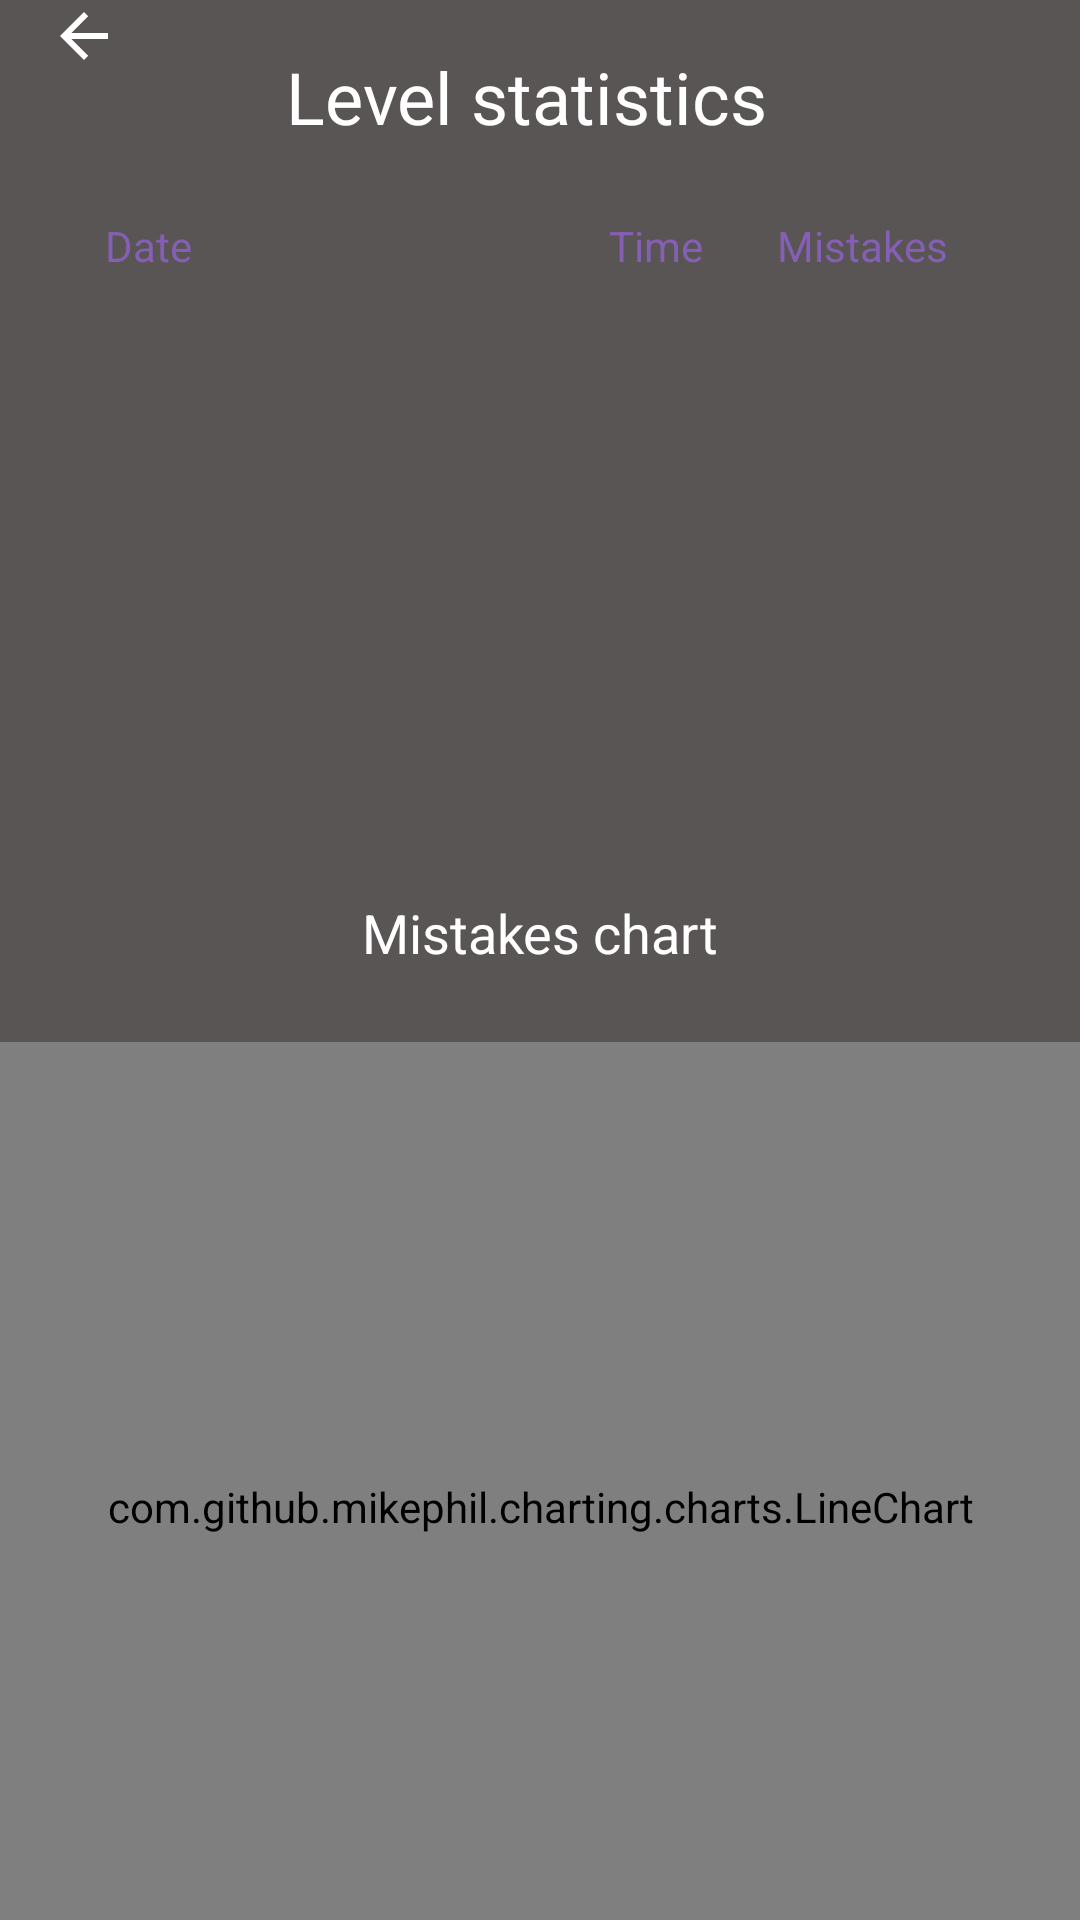

Here is an Android app screen rendered from its layout file. Give the layout XML and the strings, colors and styles it references.
<!-- AndroidManifest.xml: application theme Theme.MathRiddles -->
<!-- res/layout/fragment_statistics_summary.xml -->
<?xml version="1.0" encoding="utf-8"?>
<androidx.constraintlayout.widget.ConstraintLayout xmlns:android="http://schemas.android.com/apk/res/android"
    xmlns:app="http://schemas.android.com/apk/res-auto"
    xmlns:tools="http://schemas.android.com/tools"
    android:id="@+id/frameLayout5"
    android:layout_width="match_parent"
    android:layout_height="match_parent"
    tools:context=".StatisticsSummaryFragment">

    <TextView
        android:id="@+id/statisctics_textView"
        android:layout_width="wrap_content"
        android:layout_height="wrap_content"
        android:layout_marginTop="16dp"
        android:layout_marginEnd="104dp"
        android:text="Level statistics"
        android:textColor="#FFFFFF"
        android:textSize="24sp"
        app:layout_constraintEnd_toEndOf="parent"
        app:layout_constraintHorizontal_bias="0.102"
        app:layout_constraintStart_toEndOf="@+id/statiscticsBack_btn"
        app:layout_constraintTop_toTopOf="parent" />

    <ImageButton
        android:id="@+id/statiscticssummaryBack_btn"
        android:layout_width="wrap_content"
        android:layout_height="wrap_content"
        android:layout_marginStart="16dp"
        android:background="@null"
        android:src="@drawable/abc_vector_test"
        app:layout_constraintStart_toStartOf="parent"
        app:layout_constraintTop_toTopOf="parent" />

    <androidx.recyclerview.widget.RecyclerView
        android:id="@+id/recyclerViewStatSummary"
        android:layout_width="391dp"
        android:layout_height="179dp"
        android:layout_marginBottom="70dp"
        app:layoutManager="androidx.recyclerview.widget.LinearLayoutManager"
        app:layout_constraintBottom_toTopOf="@+id/lineChart"
        app:layout_constraintEnd_toEndOf="parent"
        app:layout_constraintStart_toStartOf="parent"
        app:layout_constraintTop_toBottomOf="@+id/timestat_textView" />

    <TextView
        android:id="@+id/datestat_textView"
        android:layout_width="wrap_content"
        android:layout_height="wrap_content"
        android:layout_marginStart="35dp"
        android:layout_marginTop="24dp"
        android:text="Date"
        android:textColor="#845fb3"
        app:layout_constraintStart_toStartOf="parent"
        app:layout_constraintTop_toBottomOf="@+id/statisctics_textView" />

    <TextView
        android:id="@+id/timestat_textView"
        android:layout_width="wrap_content"
        android:layout_height="wrap_content"
        android:layout_marginStart="130dp"
        android:layout_marginTop="24dp"
        android:text="Time"
        android:textColor="#845fb3"
        app:layout_constraintEnd_toStartOf="@+id/mistakestat_textView"
        app:layout_constraintStart_toEndOf="@+id/datestat_textView"
        app:layout_constraintTop_toBottomOf="@+id/statisctics_textView" />

    <TextView
        android:id="@+id/mistakestat_textView"
        android:layout_width="wrap_content"
        android:layout_height="wrap_content"
        android:layout_marginStart="16dp"
        android:layout_marginTop="24dp"
        android:layout_marginEnd="35dp"
        android:text="Mistakes"
        android:textColor="#845fb3"
        app:layout_constraintEnd_toEndOf="parent"
        app:layout_constraintStart_toEndOf="@+id/timestat_textView"
        app:layout_constraintTop_toBottomOf="@+id/statisctics_textView" />

    <com.github.mikephil.charting.charts.LineChart
        android:id="@+id/lineChart"
        android:layout_width="0dp"
        android:layout_height="310dp"
        android:layout_marginTop="24dp"
        android:background="#FFFFFF"
        android:scrollbarAlwaysDrawHorizontalTrack="true"
        app:layout_constraintBottom_toBottomOf="parent"
        app:layout_constraintEnd_toEndOf="parent"
        app:layout_constraintStart_toStartOf="parent"
        app:layout_constraintTop_toBottomOf="@+id/recyclerViewStatSummary" />

    <TextView
        android:id="@+id/TextView_level_summary"
        android:layout_width="wrap_content"
        android:layout_height="wrap_content"
        android:layout_marginStart="64dp"
        android:layout_marginTop="16dp"
        android:layout_marginEnd="8dp"
        android:text="X"
        android:textColor="#FFFFFF"
        android:textSize="24sp"
        app:layout_constraintEnd_toStartOf="@+id/statisctics_textView"
        app:layout_constraintHorizontal_bias="0.791"
        app:layout_constraintStart_toEndOf="@+id/statiscticssummaryBack_btn"
        app:layout_constraintTop_toTopOf="parent" />

    <TextView
        android:id="@+id/textView4"
        android:layout_width="wrap_content"
        android:layout_height="wrap_content"
        android:layout_marginStart="177dp"
        android:layout_marginTop="58dp"
        android:layout_marginEnd="177dp"
        android:layout_marginBottom="37dp"
        android:text="Mistakes chart"
        android:textColor="#FFFFFF"
        android:textSize="18sp"
        app:layout_constraintBottom_toTopOf="@+id/lineChart"
        app:layout_constraintEnd_toEndOf="parent"
        app:layout_constraintStart_toStartOf="parent"
        app:layout_constraintTop_toBottomOf="@+id/recyclerViewStatSummary" />

</androidx.constraintlayout.widget.ConstraintLayout>
<!-- resources referenced by this layout -->
<resources>
  <style name="Theme.MathRiddles" parent="Theme.MaterialComponents.DayNight.DarkActionBar">
          
          <item name="colorPrimary">@color/greyish</item>
          <item name="colorPrimaryVariant">@color/purple_700</item>
          <item name="colorOnPrimary">@color/white</item>
          
          <item name="colorSecondary">@color/teal_200</item>
          <item name="colorSecondaryVariant">@color/teal_700</item>
          <item name="colorOnSecondary">@color/black</item>
          
          <item name="android:statusBarColor" tools:targetApi="l">?attr/colorPrimary</item> //juosta laiko
          
          <item name="android:windowBackground">#FF5A5555</item>
  
      </style>
  <color name="greyish">#121212</color>
  <color name="purple_700">#FF3700B3</color>
  <color name="white">#FFFFFFFF</color>
  <color name="teal_200">#FF03DAC5</color>
  <color name="teal_700">#FF018786</color>
  <color name="black">#FF000000</color>
</resources>
